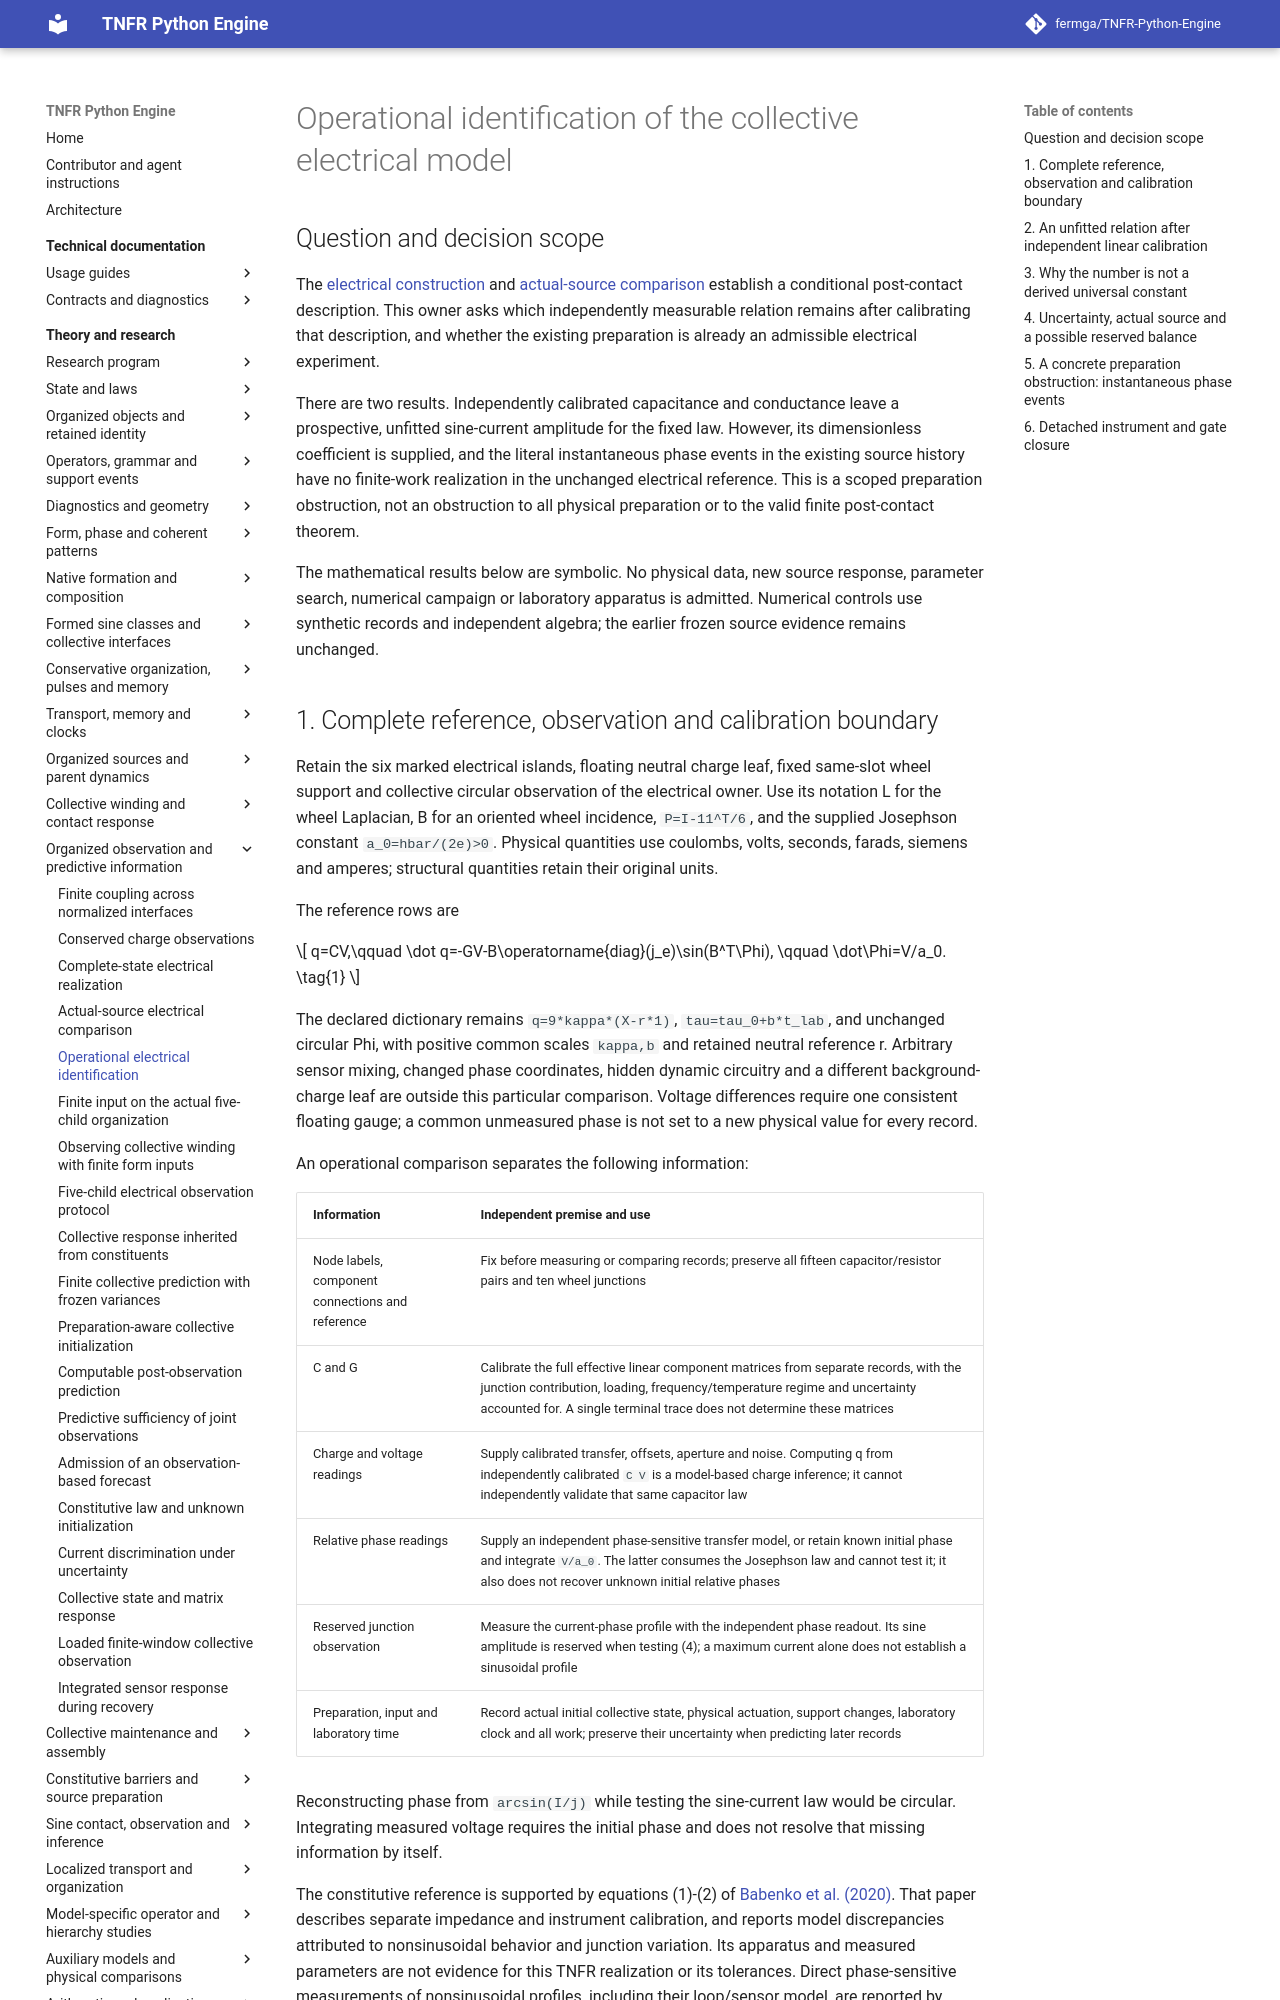

repository: fermga/TNFR-Python-Engine · page: theory/nodal/ORGANIZED_ELECTRICAL_IDENTIFICATION/index.html · generator: mkdocs

# Operational identification of the collective electrical model

<a id="organized-electrical-operational-identification"></a>

## Question and decision scope

The [electrical construction](ORGANIZED_ELECTRICAL_REALIZATION.md) and
[actual-source comparison](ORGANIZED_ELECTRICAL_SOURCE.md) establish a
conditional post-contact description. This owner asks which independently
measurable relation remains after calibrating that description, and whether
the existing preparation is already an admissible electrical experiment.

There are two results. Independently calibrated capacitance and conductance
leave a prospective, unfitted sine-current amplitude for the fixed law.
However, its dimensionless coefficient is supplied, and the literal
instantaneous phase events in the existing source history have no finite-work
realization in the unchanged electrical reference. This is a scoped
preparation obstruction, not an obstruction to all physical preparation or
to the valid finite post-contact theorem.

The mathematical results below are symbolic. No physical data, new source
response, parameter search, numerical campaign or laboratory apparatus is
admitted. Numerical controls use synthetic records and independent algebra;
the earlier frozen source evidence remains unchanged.

## 1. Complete reference, observation and calibration boundary

Retain the six marked electrical islands, floating neutral charge leaf,
fixed same-slot wheel support and collective circular observation of the
electrical owner. Use its notation L for the wheel Laplacian, B for an
oriented wheel incidence, `P=I-11^T/6`, and the supplied Josephson constant
`a_0=hbar/(2e)>0`. Physical quantities use coulombs, volts, seconds, farads,
siemens and amperes; structural quantities retain their original units.

The reference rows are

\[
 q=CV,\qquad
 \dot q=-GV-B\operatorname{diag}(j_e)\sin(B^T\Phi),
 \qquad \dot\Phi=V/a_0.                              \tag{1}
\]

The declared dictionary remains `q=9*kappa*(X-r*1)`, `tau=tau_0+b*t_lab`,
and unchanged circular Phi, with positive common scales `kappa,b` and
retained neutral reference r. Arbitrary sensor mixing, changed phase
coordinates, hidden dynamic circuitry and a different background-charge
leaf are outside this particular comparison. Voltage differences require
one consistent floating gauge; a common unmeasured phase is not set to a
new physical value for every record.

An operational comparison separates the following information:

| Information | Independent premise and use |
| --- | --- |
| Node labels, component connections and reference | Fix before measuring or comparing records; preserve all fifteen capacitor/resistor pairs and ten wheel junctions |
| C and G | Calibrate the full effective linear component matrices from separate records, with the junction contribution, loading, frequency/temperature regime and uncertainty accounted for. A single terminal trace does not determine these matrices |
| Charge and voltage readings | Supply calibrated transfer, offsets, aperture and noise. Computing q from independently calibrated `C V` is a model-based charge inference; it cannot independently validate that same capacitor law |
| Relative phase readings | Supply an independent phase-sensitive transfer model, or retain known initial phase and integrate `V/a_0`. The latter consumes the Josephson law and cannot test it; it also does not recover unknown initial relative phases |
| Reserved junction observation | Measure the current-phase profile with the independent phase readout. Its sine amplitude is reserved when testing (4); a maximum current alone does not establish a sinusoidal profile |
| Preparation, input and laboratory time | Record actual initial collective state, physical actuation, support changes, laboratory clock and all work; preserve their uncertainty when predicting later records |

Reconstructing phase from `arcsin(I/j)` while testing the sine-current law
would be circular. Integrating measured voltage requires the initial phase
and does not resolve that missing information by itself.

The constitutive reference is supported by equations (1)-(2) of
[Babenko et al. (2020)](https://tsapps.nist.gov/publication/get_pdf.cfm?pub_id=929317).
That paper describes separate impedance and instrument calibration, and
reports model discrepancies attributed to nonsinusoidal behavior and
junction variation. Its apparatus and measured parameters are not evidence
for this TNFR realization or its tolerances. Direct phase-sensitive
measurements of nonsinusoidal profiles, including their loop/sensor model,
are reported by [English et al. (2016), arXiv v2](https://arxiv.org/pdf/1305.0327v2).
These primary sources justify keeping profile and sensor assumptions explicit;
neither supplies a TNFR calibration or reserved dataset. Sources reviewed
2026-10-10.
